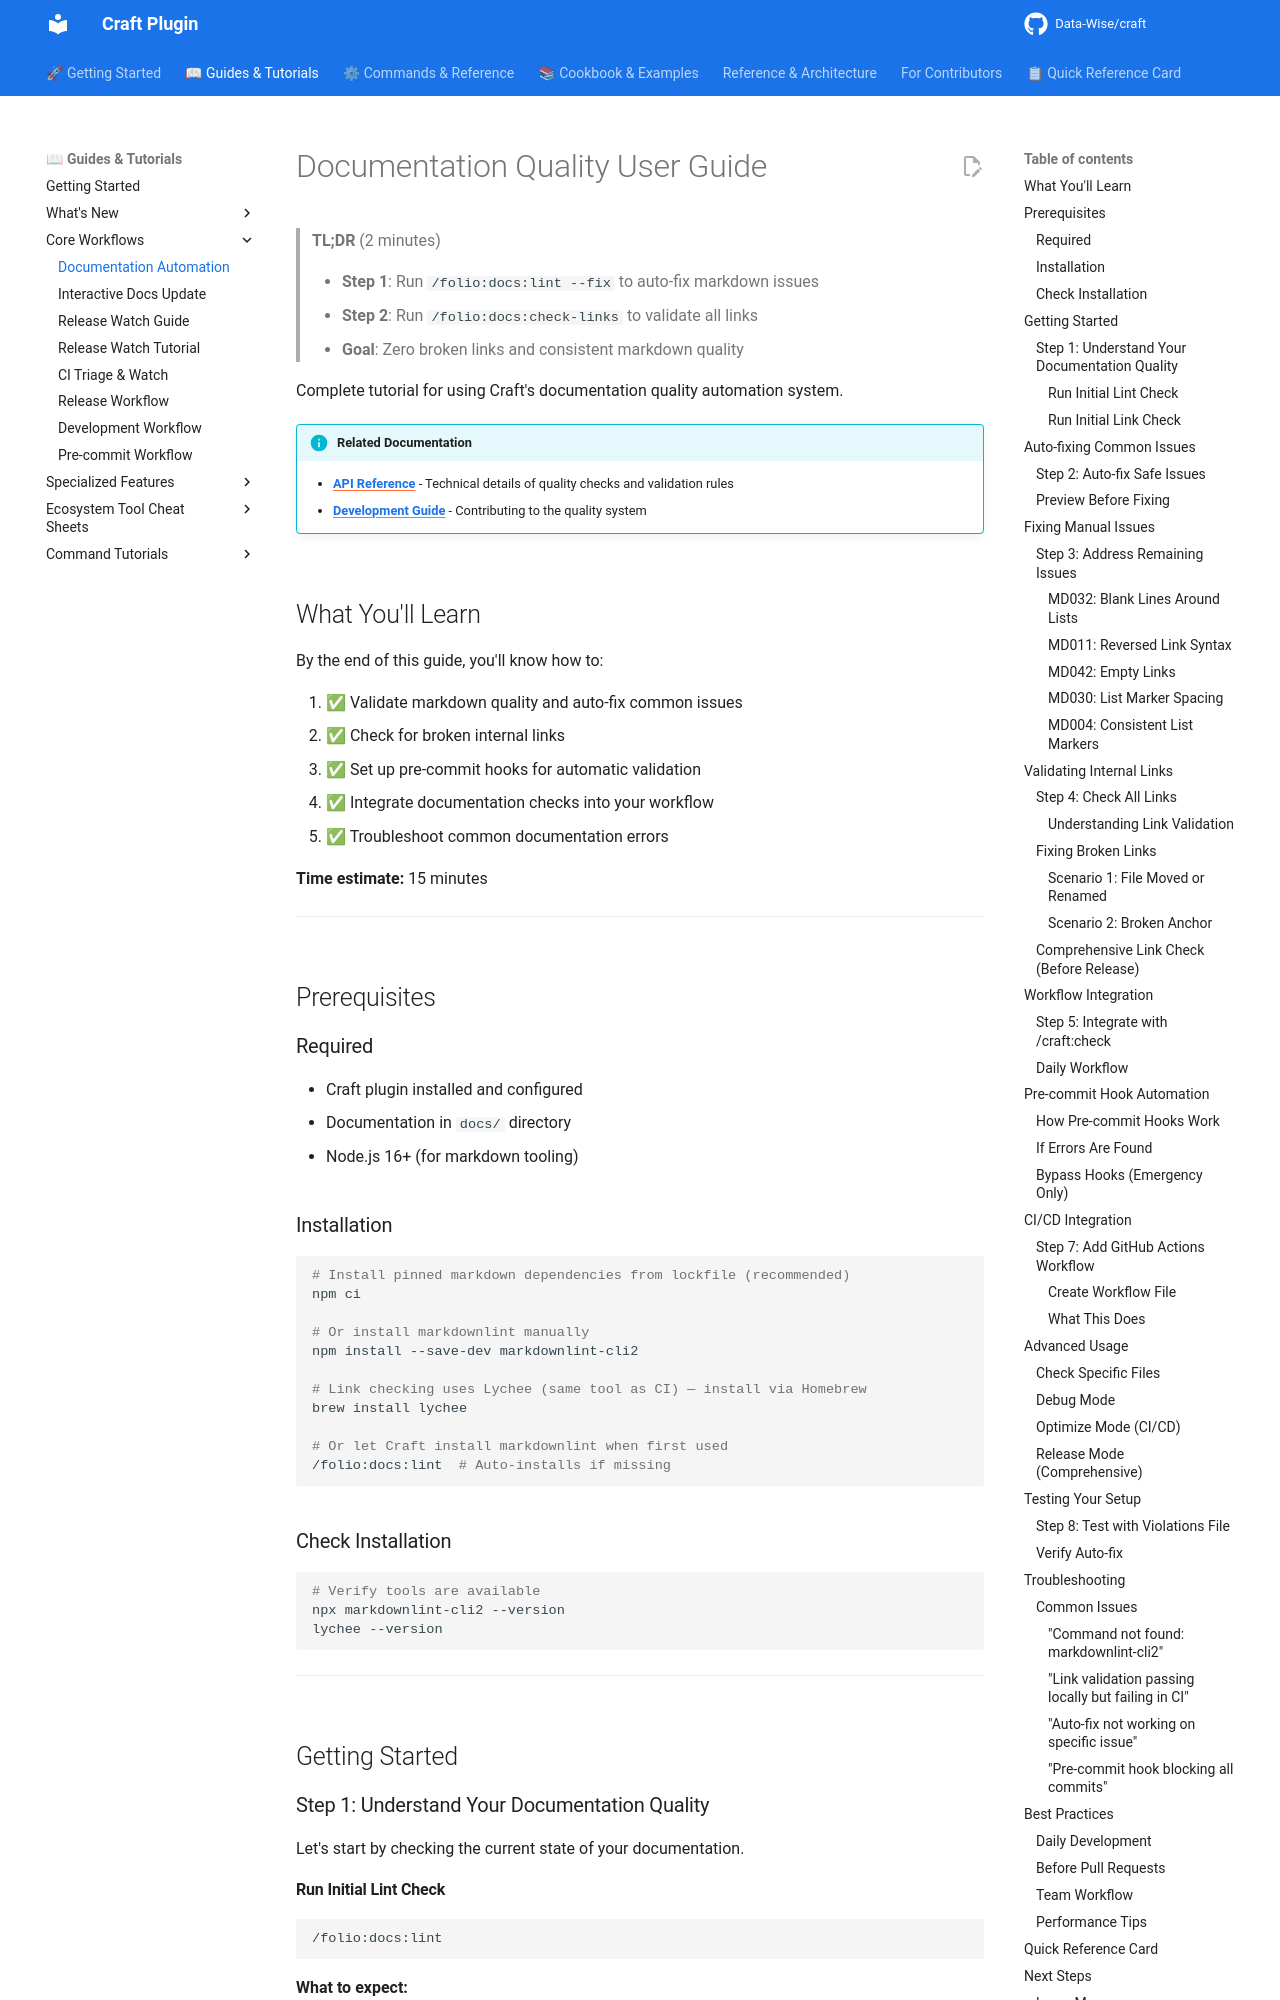

repository: Data-Wise/craft · page: guide/documentation-quality/index.html · generator: mkdocs

# Documentation Quality User Guide

> **TL;DR** (2 minutes)
>
> - **Step 1**: Run `/folio:docs:lint --fix` to auto-fix markdown issues
> - **Step 2**: Run `/folio:docs:check-links` to validate all links
> - **Goal**: Zero broken links and consistent markdown quality

Complete tutorial for using Craft's documentation quality automation system.

!!! info "Related Documentation"
    - **[API Reference](../reference/documentation-quality.md)** - Technical details of quality checks and validation rules
    - **[Development Guide](documentation-quality-development.md)** - Contributing to the quality system

## What You'll Learn

By the end of this guide, you'll know how to:

1. ✅ Validate markdown quality and auto-fix common issues
2. ✅ Check for broken internal links
3. ✅ Set up pre-commit hooks for automatic validation
4. ✅ Integrate documentation checks into your workflow
5. ✅ Troubleshoot common documentation errors

**Time estimate:** 15 minutes

---

## Prerequisites

### Required

- Craft plugin installed and configured
- Documentation in `docs/` directory
- Node.js 16+ (for markdown tooling)

### Installation

```bash
# Install pinned markdown dependencies from lockfile (recommended)
npm ci

# Or install markdownlint manually
npm install --save-dev markdownlint-cli2

# Link checking uses Lychee (same tool as CI) — install via Homebrew
brew install lychee

# Or let Craft install markdownlint when first used
/folio:docs:lint  # Auto-installs if missing
```

### Check Installation

```bash
# Verify tools are available
npx markdownlint-cli2 --version
lychee --version
```

---

## Getting Started
